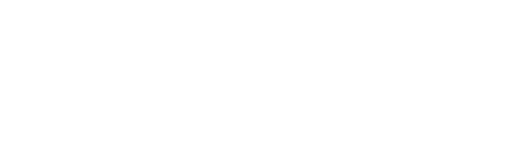
t = 0.00 s
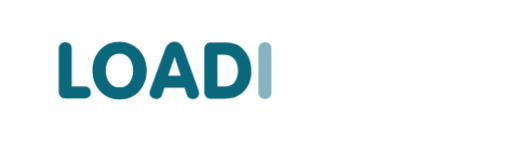
t = 0.30 s
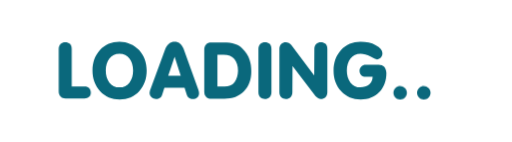
t = 0.60 s
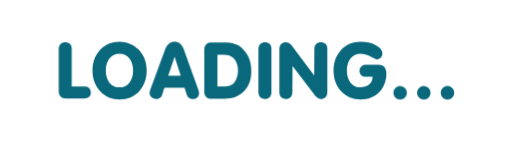
t = 0.92 s
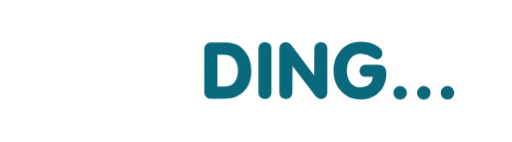
t = 1.20 s
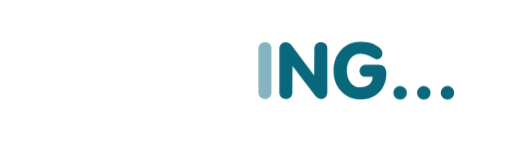
t = 1.30 s

The animated SVG that drew these frames (rendered in a browser with its animation timeline set to each time). Animation: 20 CSS @keyframes rules; one cycle of 1.80 s, repeats indefinitely.

<svg version="1.1" xmlns="http://www.w3.org/2000/svg" xmlns:xlink="http://www.w3.org/1999/xlink" x="0px" y="0px" viewBox="0 0 335 93" style="enable-background:new 0 0 335 93;" xml:space="preserve" id="el_9Qoedw3NY"><style>@-webkit-keyframes kf_el_lzIRW-5yf5_an_or8n4A8HB{7.41%{opacity: 0;}11.11%{opacity: 1;}62.96%{opacity: 1;}66.67%{opacity: 0;}0%{opacity: 0;}100%{opacity: 0;}}@keyframes kf_el_lzIRW-5yf5_an_or8n4A8HB{7.41%{opacity: 0;}11.11%{opacity: 1;}62.96%{opacity: 1;}66.67%{opacity: 0;}0%{opacity: 0;}100%{opacity: 0;}}@-webkit-keyframes kf_el_WHSULQcEAVJ_an_hqlsSwvMH{33.33%{opacity: 0;}37.04%{opacity: 1;}88.89%{opacity: 1;}92.59%{opacity: 0;}0%{opacity: 0;}100%{opacity: 0;}}@keyframes kf_el_WHSULQcEAVJ_an_hqlsSwvMH{33.33%{opacity: 0;}37.04%{opacity: 1;}88.89%{opacity: 1;}92.59%{opacity: 0;}0%{opacity: 0;}100%{opacity: 0;}}@-webkit-keyframes kf_el_d7I_jX9ERNd_an_LHOzEs-ld{29.63%{opacity: 0;}33.33%{opacity: 1;}85.19%{opacity: 1;}88.89%{opacity: 0;}0%{opacity: 0;}100%{opacity: 0;}}@keyframes kf_el_d7I_jX9ERNd_an_LHOzEs-ld{29.63%{opacity: 0;}33.33%{opacity: 1;}85.19%{opacity: 1;}88.89%{opacity: 0;}0%{opacity: 0;}100%{opacity: 0;}}@-webkit-keyframes kf_el_ymExrF6glh3_an_gmeB7-_4K{25.93%{opacity: 0;}29.63%{opacity: 1;}81.48%{opacity: 1;}85.19%{opacity: 0;}0%{opacity: 0;}100%{opacity: 0;}}@keyframes kf_el_ymExrF6glh3_an_gmeB7-_4K{25.93%{opacity: 0;}29.63%{opacity: 1;}81.48%{opacity: 1;}85.19%{opacity: 0;}0%{opacity: 0;}100%{opacity: 0;}}@-webkit-keyframes kf_el_g3ypj-HimA_an_fG6we6600{22.22%{opacity: 0;}25.93%{opacity: 1;}77.78%{opacity: 1;}81.48%{opacity: 0;}0%{opacity: 0;}100%{opacity: 0;}}@keyframes kf_el_g3ypj-HimA_an_fG6we6600{22.22%{opacity: 0;}25.93%{opacity: 1;}77.78%{opacity: 1;}81.48%{opacity: 0;}0%{opacity: 0;}100%{opacity: 0;}}@-webkit-keyframes kf_el_HYok9DAKB7_an_dr3zvjr9e{18.52%{opacity: 0;}22.22%{opacity: 1;}74.07%{opacity: 1;}77.78%{opacity: 0;}0%{opacity: 0;}100%{opacity: 0;}}@keyframes kf_el_HYok9DAKB7_an_dr3zvjr9e{18.52%{opacity: 0;}22.22%{opacity: 1;}74.07%{opacity: 1;}77.78%{opacity: 0;}0%{opacity: 0;}100%{opacity: 0;}}@-webkit-keyframes kf_el_6A121f4UF3_an_S04wz2pVH{14.81%{opacity: 0;}18.52%{opacity: 1;}70.37%{opacity: 1;}74.07%{opacity: 0;}0%{opacity: 0;}100%{opacity: 0;}}@keyframes kf_el_6A121f4UF3_an_S04wz2pVH{14.81%{opacity: 0;}18.52%{opacity: 1;}70.37%{opacity: 1;}74.07%{opacity: 0;}0%{opacity: 0;}100%{opacity: 0;}}@-webkit-keyframes kf_el_mg-zwyanK__an_s3QbkH6-C{11.11%{opacity: 0;}14.81%{opacity: 1;}66.67%{opacity: 1;}70.37%{opacity: 0;}0%{opacity: 0;}100%{opacity: 0;}}@keyframes kf_el_mg-zwyanK__an_s3QbkH6-C{11.11%{opacity: 0;}14.81%{opacity: 1;}66.67%{opacity: 1;}70.37%{opacity: 0;}0%{opacity: 0;}100%{opacity: 0;}}@-webkit-keyframes kf_el_VMAr76S3Nz_an_clKYIJ_ZL{3.70%{opacity: 0;}7.41%{opacity: 1;}59.26%{opacity: 1;}62.96%{opacity: 0;}0%{opacity: 0;}100%{opacity: 0;}}@keyframes kf_el_VMAr76S3Nz_an_clKYIJ_ZL{3.70%{opacity: 0;}7.41%{opacity: 1;}59.26%{opacity: 1;}62.96%{opacity: 0;}0%{opacity: 0;}100%{opacity: 0;}}@-webkit-keyframes kf_el_nFytjnkIAP_an_y8suJxw2c{0%{opacity: 0;}3.70%{opacity: 1;}55.56%{opacity: 1;}59.26%{opacity: 0;}100%{opacity: 0;}}@keyframes kf_el_nFytjnkIAP_an_y8suJxw2c{0%{opacity: 0;}3.70%{opacity: 1;}55.56%{opacity: 1;}59.26%{opacity: 0;}100%{opacity: 0;}}#el_9Qoedw3NY *{-webkit-animation-duration: 1.8s;animation-duration: 1.8s;-webkit-animation-iteration-count: infinite;animation-iteration-count: infinite;-webkit-animation-timing-function: cubic-bezier(0, 0, 1, 1);animation-timing-function: cubic-bezier(0, 0, 1, 1);}#el_S5ucvoH-7l{fill: #0A687C;}#el_VFWp8RclT1{fill: #0A687C;}#el_iqe3igDtLH{fill: #0A687C;}#el_D_qrFUTpiv{fill: #0A687C;}#el_ILWBHjrNnj{fill: #0A687C;}#el_NVmLclhVeI{fill: #0A687C;}#el_Nq96Au-4qh{fill: #0A687C;}#el_ox9kph0VD0j{fill: #0A687C;}#el_t3wTLgZ8dDq{fill: #0A687C;}#el_j0g1bcEoUXJ{fill: #0A687C;}#el_nFytjnkIAP{-webkit-animation-fill-mode: backwards;animation-fill-mode: backwards;opacity: 0;-webkit-animation-name: kf_el_nFytjnkIAP_an_y8suJxw2c;animation-name: kf_el_nFytjnkIAP_an_y8suJxw2c;-webkit-animation-timing-function: cubic-bezier(0.42, 0, 0.58, 1);animation-timing-function: cubic-bezier(0.42, 0, 0.58, 1);}#el_VMAr76S3Nz{-webkit-animation-fill-mode: backwards;animation-fill-mode: backwards;opacity: 0;-webkit-animation-name: kf_el_VMAr76S3Nz_an_clKYIJ_ZL;animation-name: kf_el_VMAr76S3Nz_an_clKYIJ_ZL;-webkit-animation-timing-function: cubic-bezier(0.42, 0, 0.58, 1);animation-timing-function: cubic-bezier(0.42, 0, 0.58, 1);}#el_mg-zwyanK_{-webkit-animation-fill-mode: backwards;animation-fill-mode: backwards;opacity: 0;-webkit-animation-name: kf_el_mg-zwyanK__an_s3QbkH6-C;animation-name: kf_el_mg-zwyanK__an_s3QbkH6-C;-webkit-animation-timing-function: cubic-bezier(0.42, 0, 0.58, 1);animation-timing-function: cubic-bezier(0.42, 0, 0.58, 1);}#el_6A121f4UF3{-webkit-animation-fill-mode: backwards;animation-fill-mode: backwards;opacity: 0;-webkit-animation-name: kf_el_6A121f4UF3_an_S04wz2pVH;animation-name: kf_el_6A121f4UF3_an_S04wz2pVH;-webkit-animation-timing-function: cubic-bezier(0.42, 0, 0.58, 1);animation-timing-function: cubic-bezier(0.42, 0, 0.58, 1);}#el_HYok9DAKB7{-webkit-animation-fill-mode: backwards;animation-fill-mode: backwards;opacity: 0;-webkit-animation-name: kf_el_HYok9DAKB7_an_dr3zvjr9e;animation-name: kf_el_HYok9DAKB7_an_dr3zvjr9e;-webkit-animation-timing-function: cubic-bezier(0.42, 0, 0.58, 1);animation-timing-function: cubic-bezier(0.42, 0, 0.58, 1);}#el_g3ypj-HimA{-webkit-animation-fill-mode: backwards;animation-fill-mode: backwards;opacity: 0;-webkit-animation-name: kf_el_g3ypj-HimA_an_fG6we6600;animation-name: kf_el_g3ypj-HimA_an_fG6we6600;-webkit-animation-timing-function: cubic-bezier(0.42, 0, 0.58, 1);animation-timing-function: cubic-bezier(0.42, 0, 0.58, 1);}#el_ymExrF6glh3{-webkit-animation-fill-mode: backwards;animation-fill-mode: backwards;opacity: 0;-webkit-animation-name: kf_el_ymExrF6glh3_an_gmeB7-_4K;animation-name: kf_el_ymExrF6glh3_an_gmeB7-_4K;-webkit-animation-timing-function: cubic-bezier(0.42, 0, 0.58, 1);animation-timing-function: cubic-bezier(0.42, 0, 0.58, 1);}#el_d7I_jX9ERNd{-webkit-animation-fill-mode: backwards;animation-fill-mode: backwards;opacity: 0;-webkit-animation-name: kf_el_d7I_jX9ERNd_an_LHOzEs-ld;animation-name: kf_el_d7I_jX9ERNd_an_LHOzEs-ld;-webkit-animation-timing-function: cubic-bezier(0.42, 0, 0.58, 1);animation-timing-function: cubic-bezier(0.42, 0, 0.58, 1);}#el_WHSULQcEAVJ{-webkit-animation-fill-mode: backwards;animation-fill-mode: backwards;opacity: 0;-webkit-animation-name: kf_el_WHSULQcEAVJ_an_hqlsSwvMH;animation-name: kf_el_WHSULQcEAVJ_an_hqlsSwvMH;-webkit-animation-timing-function: cubic-bezier(0.42, 0, 0.58, 1);animation-timing-function: cubic-bezier(0.42, 0, 0.58, 1);}#el_lzIRW-5yf5{-webkit-animation-fill-mode: backwards;animation-fill-mode: backwards;opacity: 0;-webkit-animation-name: kf_el_lzIRW-5yf5_an_or8n4A8HB;animation-name: kf_el_lzIRW-5yf5_an_or8n4A8HB;-webkit-animation-timing-function: cubic-bezier(0.42, 0, 0.58, 1);animation-timing-function: cubic-bezier(0.42, 0, 0.58, 1);}</style>

<g id="el_98dVFit7dl">
	<g id="el_nFytjnkIAP">
		<path d="M55.3,56.6h-8.5V32c0-1.4-0.4-2.5-1.2-3.3c-0.8-0.8-1.8-1.1-3-1.1c-1.3,0-2.3,0.4-3.1,1.2s-1.2,1.9-1.2,3.2&#10;&#9;&#9;&#9;v27.9c0,1.4,0.4,2.5,1.2,3.3c0.8,0.9,1.9,1.3,3.2,1.3h12.5c1.2,0,2.2-0.4,3-1.1c0.8-0.8,1.1-1.7,1.1-2.7c0-1-0.3-2-1-2.9&#10;&#9;&#9;&#9;C57.6,57,56.6,56.6,55.3,56.6z" id="el_S5ucvoH-7l"/>
	</g>
	<g id="el_VMAr76S3Nz">
		<path d="M78.1,27.3c-5.2,0-9.5,1.8-12.8,5.4c-3.3,3.6-4.9,8.1-4.9,13.5s1.7,9.9,5,13.5c3.3,3.6,7.6,5.4,12.8,5.4&#10;&#9;&#9;&#9;c5.2,0,9.5-1.8,12.8-5.4c3.3-3.6,4.9-8.1,4.9-13.5c0-5.2-1.7-9.7-5-13.4C87.4,29.2,83.1,27.3,78.1,27.3z M84.6,54.1&#10;&#9;&#9;&#9;c-1.5,2.1-3.7,3.1-6.5,3.1c-2.9,0-5-1-6.6-3.1c-1.6-2.1-2.4-4.7-2.4-7.9c0-3.2,0.8-5.8,2.4-7.9c1.6-2.1,3.7-3.1,6.6-3.1&#10;&#9;&#9;&#9;c2.9,0,5,1,6.5,3.1c1.6,2.1,2.4,4.8,2.4,7.9C87,49.4,86.2,52,84.6,54.1z" id="el_VFWp8RclT1"/>
	</g>
	<g id="el_lzIRW-5yf5">
		<path d="M129.8,59L120,31.8c-0.5-1.3-1.2-2.4-2.2-3.2c-1-0.8-2.2-1.2-3.7-1.2c-1.3,0-2.5,0.4-3.6,1.2&#10;&#9;&#9;&#9;c-1,0.8-1.8,1.9-2.3,3.2L98.2,59c0,0,0,0,0,0L98,59.5c0,0,0,0.1,0,0.1l-0.2,1.2c0,1.2,0.4,2.2,1.3,2.9c0.8,0.7,1.8,1.1,2.9,1.1&#10;&#9;&#9;&#9;c1.1,0,2-0.3,2.7-0.8c0.7-0.5,1.1-1.3,1.4-2.2l1.4-4.3h13.2l1.4,4.3c0.3,0.9,0.7,1.6,1.4,2.2c0.7,0.5,1.6,0.8,2.7,0.8&#10;&#9;&#9;&#9;c1.1,0,2-0.3,2.8-1c0.8-0.7,1.2-1.6,1.2-2.8l-0.1-0.9L129.8,59z M110,49.6l4.2-12.4l4,12.4H110z" id="el_iqe3igDtLH"/>
	</g>
	<g id="el_mg-zwyanK_">
		<path d="M158.5,31.8c-2.4-2.6-6.5-3.9-12.2-3.9H138c-1.3,0-2.4,0.4-3.2,1.2s-1.2,1.9-1.2,3.2v28&#10;&#9;&#9;&#9;c0,1.5,0.5,2.6,1.4,3.3c0.9,0.7,1.9,1,3,1h8.8c5.3,0,9.6-1.6,12.8-4.9c3.2-3.2,4.8-7.6,4.8-12.9c0-2.9-0.4-5.5-1.2-7.8&#10;&#9;&#9;&#9;C162.5,36.7,160.9,34.3,158.5,31.8z M153.4,53.8c-1.5,1.9-3.7,2.8-6.6,2.8h-4.6V35.8h4.1c3.1,0,5.5,0.9,7,2.8&#10;&#9;&#9;&#9;c1.6,1.9,2.4,4.5,2.4,7.8C155.6,49.4,154.9,51.9,153.4,53.8z" id="el_D_qrFUTpiv"/>
	</g>
	<g id="el_6A121f4UF3">
		<path d="M173.4,27.6c-1.3,0-2.3,0.4-3.1,1.2s-1.2,1.9-1.2,3.2v28.4c0,1.4,0.4,2.5,1.2,3.3c0.8,0.8,1.8,1.1,3,1.1&#10;&#9;&#9;&#9;c1.3,0,2.3-0.4,3.1-1.2s1.2-1.9,1.2-3.2V32c0-1.4-0.4-2.5-1.2-3.3C175.6,28,174.6,27.6,173.4,27.6z" id="el_ILWBHjrNnj"/>
	</g>
	<g id="el_HYok9DAKB7">
		<path d="M210,27.6c-1.3,0-2.3,0.4-3.1,1.2s-1.2,1.9-1.2,3.2l-0.1,17.4l-15-20c-0.4-0.5-0.9-1-1.6-1.3&#10;&#9;&#9;&#9;c-0.7-0.3-1.4-0.5-1.9-0.5c-1.3,0-2.3,0.4-3.1,1.2c-0.8,0.8-1.2,1.9-1.2,3.2v28.4c0,1.4,0.4,2.5,1.2,3.3c0.8,0.8,1.8,1.1,3,1.1&#10;&#9;&#9;&#9;c1.3,0,2.3-0.4,3.1-1.2c0.8-0.8,1.2-1.9,1.2-3.2l0.1-17.2l15,19.7c0.4,0.5,1,1,1.6,1.3c0.6,0.4,1.3,0.6,1.9,0.6&#10;&#9;&#9;&#9;c1.3,0,2.3-0.4,3.1-1.2c0.8-0.8,1.2-1.9,1.2-3.2V32c0-1.4-0.4-2.5-1.2-3.3C212.2,28,211.2,27.6,210,27.6z" id="el_NVmLclhVeI"/>
	</g>
	<g id="el_g3ypj-HimA">
		<path d="M247.8,42.4h-8.5c-1.1,0-2.1,0.4-2.8,1.1c-0.8,0.7-1.2,1.7-1.2,2.8c0,1.1,0.4,2.1,1.1,2.9&#10;&#9;&#9;&#9;c0.8,0.8,1.7,1.1,2.9,1.1h4.6c-0.1,2.3-0.9,3.9-2.3,5.1c-1.6,1.2-3.5,1.8-5.6,1.8c-2.9,0-5-1-6.6-3.1c-1.6-2.1-2.4-4.7-2.4-7.9&#10;&#9;&#9;&#9;c0-3.2,0.8-5.8,2.4-7.9c1.6-2.1,3.7-3.1,6.6-3.1c2,0,4.2,0.6,6.5,1.8c3.7,1.9,4,1.9,4.2,1.9c1,0,1.9-0.4,2.6-1.2&#10;&#9;&#9;&#9;c0.7-0.8,1-1.7,1-2.8c0-2-1.5-3.8-4.4-5.3c-2.8-1.5-6.1-2.2-9.9-2.2c-5.2,0-9.5,1.8-12.8,5.4c-3.3,3.6-4.9,8.1-4.9,13.5&#10;&#9;&#9;&#9;s1.7,9.9,5,13.5c3.3,3.6,7.6,5.4,12.8,5.4c5,0,9.1-1.7,12.2-4.9c3.1-3.3,4.6-7.5,4.6-12.5C252.7,44.3,251,42.4,247.8,42.4z" id="el_Nq96Au-4qh"/>
	</g>
	<g id="el_ymExrF6glh3">
		<path d="M261.9,56.3c-1.2,0-2.2,0.4-3.1,1.3c-0.9,0.9-1.3,1.9-1.3,3.1s0.4,2.2,1.3,3.1c0.9,0.9,1.9,1.3,3.1,1.3&#10;&#9;&#9;&#9;c1.2,0,2.2-0.4,3.1-1.3c0.9-0.9,1.3-1.9,1.3-3.1s-0.4-2.2-1.3-3.1C264.1,56.8,263.1,56.3,261.9,56.3z" id="el_ox9kph0VD0j"/>
	</g>
	<g id="el_d7I_jX9ERNd">
		<path d="M277.4,56.3c-1.2,0-2.2,0.4-3.1,1.3c-0.9,0.9-1.3,1.9-1.3,3.1s0.4,2.2,1.3,3.1c0.9,0.9,1.9,1.3,3.1,1.3&#10;&#9;&#9;&#9;c1.2,0,2.2-0.4,3.1-1.3c0.9-0.9,1.3-1.9,1.3-3.1s-0.4-2.2-1.3-3.1C279.6,56.8,278.6,56.3,277.4,56.3z" id="el_t3wTLgZ8dDq"/>
	</g>
	<g id="el_WHSULQcEAVJ">
		<path d="M296,57.6c-0.9-0.9-1.9-1.3-3.1-1.3c-1.2,0-2.2,0.4-3.1,1.3c-0.9,0.9-1.3,1.9-1.3,3.1s0.4,2.2,1.3,3.1&#10;&#9;&#9;&#9;c0.9,0.9,1.9,1.3,3.1,1.3c1.2,0,2.2-0.4,3.1-1.3c0.9-0.9,1.3-1.9,1.3-3.1S296.9,58.5,296,57.6z" id="el_j0g1bcEoUXJ"/>
	</g>
</g>
<g id="el_rm5_4sGg_mj">
</g>
</svg>